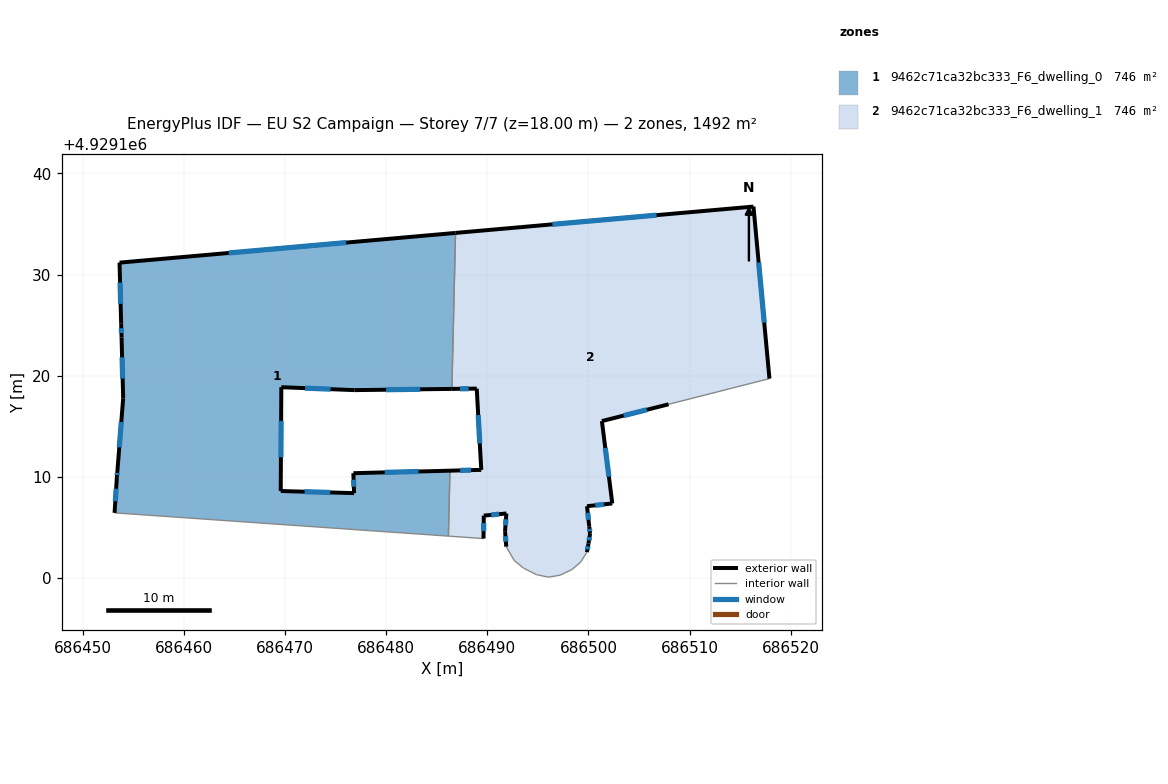
=== STOREY PLAN SPEC (per zone: floor XY polygon, exterior-wall plan segments, windows/doors) ===
zone 1: 9462c71ca32bc333_F6_dwelling_0  (745.7 m²)
  floor: (686486.16, 4929104.15) (686486.31, 4929110.62) (686476.77, 4929110.37) (686476.84, 4929108.40) (686469.59, 4929108.61) (686469.65, 4929118.87) (686476.86, 4929118.58) (686486.50, 4929118.70) (686486.86, 4929134.11) (686453.66, 4929131.18) (686453.82, 4929125.14) (686453.86, 4929123.78) (686454.02, 4929117.77) (686453.45, 4929110.59) (686453.40, 4929109.98) (686453.17, 4929106.45)
  exterior wall: (686453.82, 4929125.14) – (686453.66, 4929131.18)  [6.0 m]
    window: (686453.77, 4929127.10) – (686453.71, 4929129.21)  [2.2 m²]
  exterior wall: (686453.66, 4929131.18) – (686486.86, 4929134.11)  [33.3 m]
    window: (686464.46, 4929132.13) – (686476.07, 4929133.16)  [12.2 m²]
  exterior wall: (686486.50, 4929118.70) – (686476.86, 4929118.58)  [9.6 m]
    window: (686483.37, 4929118.66) – (686479.99, 4929118.62)  [3.5 m²]
  exterior wall: (686476.86, 4929118.58) – (686469.65, 4929118.87)  [7.2 m]
    window: (686474.51, 4929118.67) – (686471.99, 4929118.77)  [2.6 m²]
  exterior wall: (686469.65, 4929118.87) – (686469.59, 4929108.61)  [10.3 m]
    window: (686469.63, 4929115.53) – (686469.61, 4929111.94)  [3.8 m²]
  exterior wall: (686469.59, 4929108.61) – (686476.84, 4929108.40)  [7.3 m]
    window: (686471.95, 4929108.54) – (686474.48, 4929108.47)  [2.7 m²]
  exterior wall: (686476.84, 4929108.40) – (686476.77, 4929110.37)  [2.0 m]
    window: (686476.82, 4929109.04) – (686476.79, 4929109.73)  [0.7 m²]
  exterior wall: (686476.77, 4929110.37) – (686486.31, 4929110.62)  [9.5 m]
    window: (686479.87, 4929110.45) – (686483.21, 4929110.54)  [3.5 m²]
  exterior wall: (686453.17, 4929106.45) – (686453.40, 4929109.98)  [3.5 m]
    window: (686453.24, 4929107.60) – (686453.32, 4929108.83)  [1.3 m²]
  exterior wall: (686453.40, 4929109.98) – (686453.45, 4929110.59)  [0.6 m]
    window: (686453.41, 4929110.18) – (686453.43, 4929110.39)  [0.2 m²]
  exterior wall: (686453.45, 4929110.59) – (686454.02, 4929117.77)  [7.2 m]
    window: (686453.63, 4929112.92) – (686453.83, 4929115.43)  [2.6 m²]
  exterior wall: (686454.02, 4929117.77) – (686453.86, 4929123.78)  [6.0 m]
    window: (686453.97, 4929119.72) – (686453.91, 4929121.82)  [2.2 m²]
  exterior wall: (686453.86, 4929123.78) – (686453.82, 4929125.14)  [1.4 m]
    window: (686453.85, 4929124.22) – (686453.83, 4929124.69)  [0.5 m²]
  interior walls: 3
zone 2: 9462c71ca32bc333_F6_dwelling_1  (745.8 m²)
  floor: (686502.36, 4929107.38) (686501.33, 4929115.52) (686507.92, 4929117.18) (686517.89, 4929119.72) (686516.31, 4929136.72) (686486.86, 4929134.11) (686486.50, 4929118.70) (686488.96, 4929118.73) (686489.41, 4929110.70) (686486.31, 4929110.62) (686486.16, 4929104.15) (686489.63, 4929103.91) (686489.66, 4929106.18) (686491.89, 4929106.39) (686491.76, 4929104.64) (686491.88, 4929103.11) (686492.66, 4929101.75) (686493.60, 4929100.98) (686494.87, 4929100.34) (686496.04, 4929100.10) (686497.20, 4929100.29) (686498.37, 4929100.85) (686499.23, 4929101.58) (686499.85, 4929102.57) (686500.01, 4929103.42) (686500.16, 4929104.38) (686500.08, 4929105.11) (686499.86, 4929107.11)
  exterior wall: (686507.92, 4929117.18) – (686501.33, 4929115.52)  [6.8 m]
    window: (686505.77, 4929116.64) – (686503.47, 4929116.06)  [2.5 m²]
  exterior wall: (686501.33, 4929115.52) – (686502.36, 4929107.38)  [8.2 m]
    window: (686501.66, 4929112.87) – (686502.02, 4929110.02)  [3.0 m²]
  exterior wall: (686502.36, 4929107.38) – (686499.86, 4929107.11)  [2.5 m]
    window: (686501.54, 4929107.29) – (686500.67, 4929107.19)  [0.9 m²]
  exterior wall: (686499.86, 4929107.11) – (686500.08, 4929105.11)  [2.0 m]
    window: (686499.93, 4929106.46) – (686500.01, 4929105.76)  [0.7 m²]
  exterior wall: (686500.08, 4929105.11) – (686500.16, 4929104.38)  [0.7 m]
    window: (686500.10, 4929104.87) – (686500.13, 4929104.61)  [0.3 m²]
  exterior wall: (686500.16, 4929104.38) – (686500.01, 4929103.42)  [1.0 m]
    window: (686500.11, 4929104.06) – (686500.06, 4929103.73)  [0.4 m²]
  exterior wall: (686500.01, 4929103.42) – (686499.85, 4929102.57)  [0.9 m]
    window: (686499.95, 4929103.14) – (686499.90, 4929102.84)  [0.3 m²]
  exterior wall: (686491.88, 4929103.11) – (686491.76, 4929104.64)  [1.5 m]
    window: (686491.84, 4929103.60) – (686491.80, 4929104.14)  [0.6 m²]
  exterior wall: (686491.76, 4929104.64) – (686491.89, 4929106.39)  [1.8 m]
    window: (686491.80, 4929105.21) – (686491.85, 4929105.82)  [0.6 m²]
  exterior wall: (686491.89, 4929106.39) – (686489.66, 4929106.18)  [2.2 m]
    window: (686491.16, 4929106.32) – (686490.38, 4929106.25)  [0.8 m²]
  exterior wall: (686489.66, 4929106.18) – (686489.63, 4929103.91)  [2.3 m]
    window: (686489.65, 4929105.44) – (686489.64, 4929104.65)  [0.8 m²]
  exterior wall: (686486.31, 4929110.62) – (686489.41, 4929110.70)  [3.1 m]
    window: (686487.32, 4929110.64) – (686488.40, 4929110.67)  [1.1 m²]
  exterior wall: (686489.41, 4929110.70) – (686488.96, 4929118.73)  [8.0 m]
    window: (686489.26, 4929113.31) – (686489.10, 4929116.12)  [2.9 m²]
  exterior wall: (686488.96, 4929118.73) – (686486.50, 4929118.70)  [2.5 m]
    window: (686488.16, 4929118.72) – (686487.30, 4929118.71)  [0.9 m²]
  exterior wall: (686486.86, 4929134.11) – (686516.31, 4929136.72)  [29.6 m]
    window: (686496.44, 4929134.96) – (686506.73, 4929135.87)  [10.8 m²]
  exterior wall: (686516.31, 4929136.72) – (686517.89, 4929119.72)  [17.1 m]
    window: (686516.82, 4929131.19) – (686517.37, 4929125.24)  [6.3 m²]
  interior walls: 12

=== DERIVED (storey summary) ===
Building: EU S2 Campaign
Storey: 7 of 7  (floor level z = 18.00 m)
Storey gross floor area: 1491.5 m²
Zones on this storey: 2
  - 9462c71ca32bc333_F6_dwelling_0: floor 745.7 m²; exterior wall 104.0 m (312.0 m²); 13 window(s) 38.1 m²; WWR 12.2%
  - 9462c71ca32bc333_F6_dwelling_1: floor 745.8 m²; exterior wall 90.1 m (270.4 m²); 16 window(s) 33.0 m²; WWR 12.2%
Zone adjacency (shared interzone walls):
  - 9462c71ca32bc333_F6_dwelling_0 ↔ 9462c71ca32bc333_F6_dwelling_1